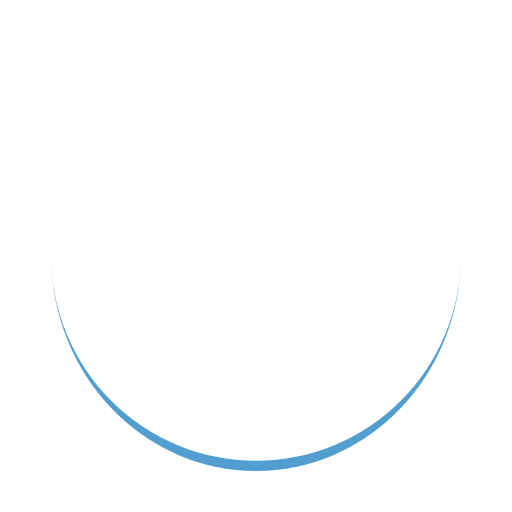
t = 0.00 s
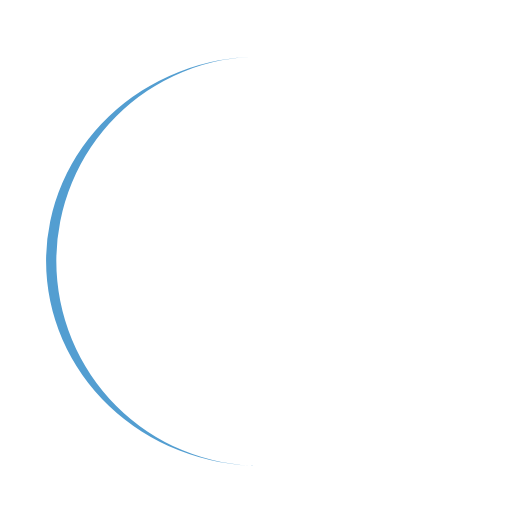
t = 0.25 s
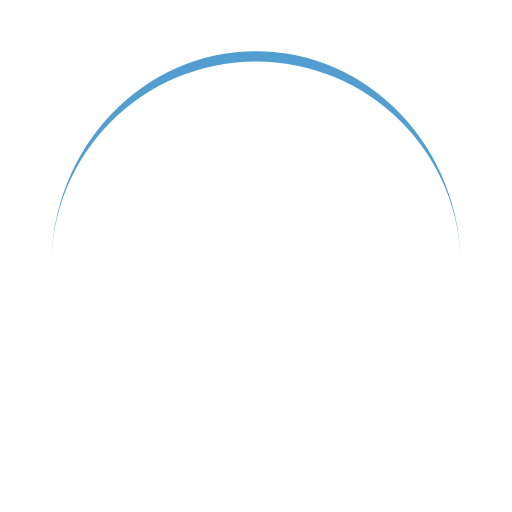
t = 0.50 s
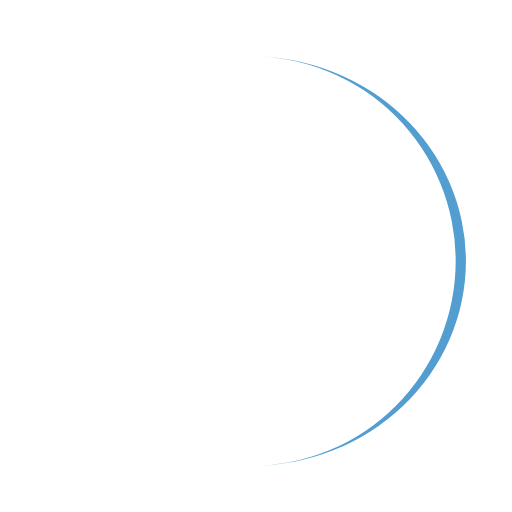
t = 0.75 s

The animated SVG that drew these frames (rendered in a browser with its animation timeline set to each time). Animation: 1 SMIL element (animateTransform=1); one cycle of 1.00 s, repeats indefinitely.

<?xml version="1.0" encoding="utf-8"?>
<svg xmlns="http://www.w3.org/2000/svg" xmlns:xlink="http://www.w3.org/1999/xlink" style="margin: auto; display: block; shape-rendering: auto;" width="100px" height="100px" viewBox="0 0 100 100" preserveAspectRatio="xMidYMid">
<path d="M10 50A40 40 0 0 0 90 50A40 42 0 0 1 10 50" fill="#539ed1" stroke="none">
  <animateTransform attributeName="transform" type="rotate" dur="1s" repeatCount="indefinite" keyTimes="0;1" values="0 50 51;360 50 51"></animateTransform>
</path>
<!-- [ldio] generated by https://loading.io/ --></svg>